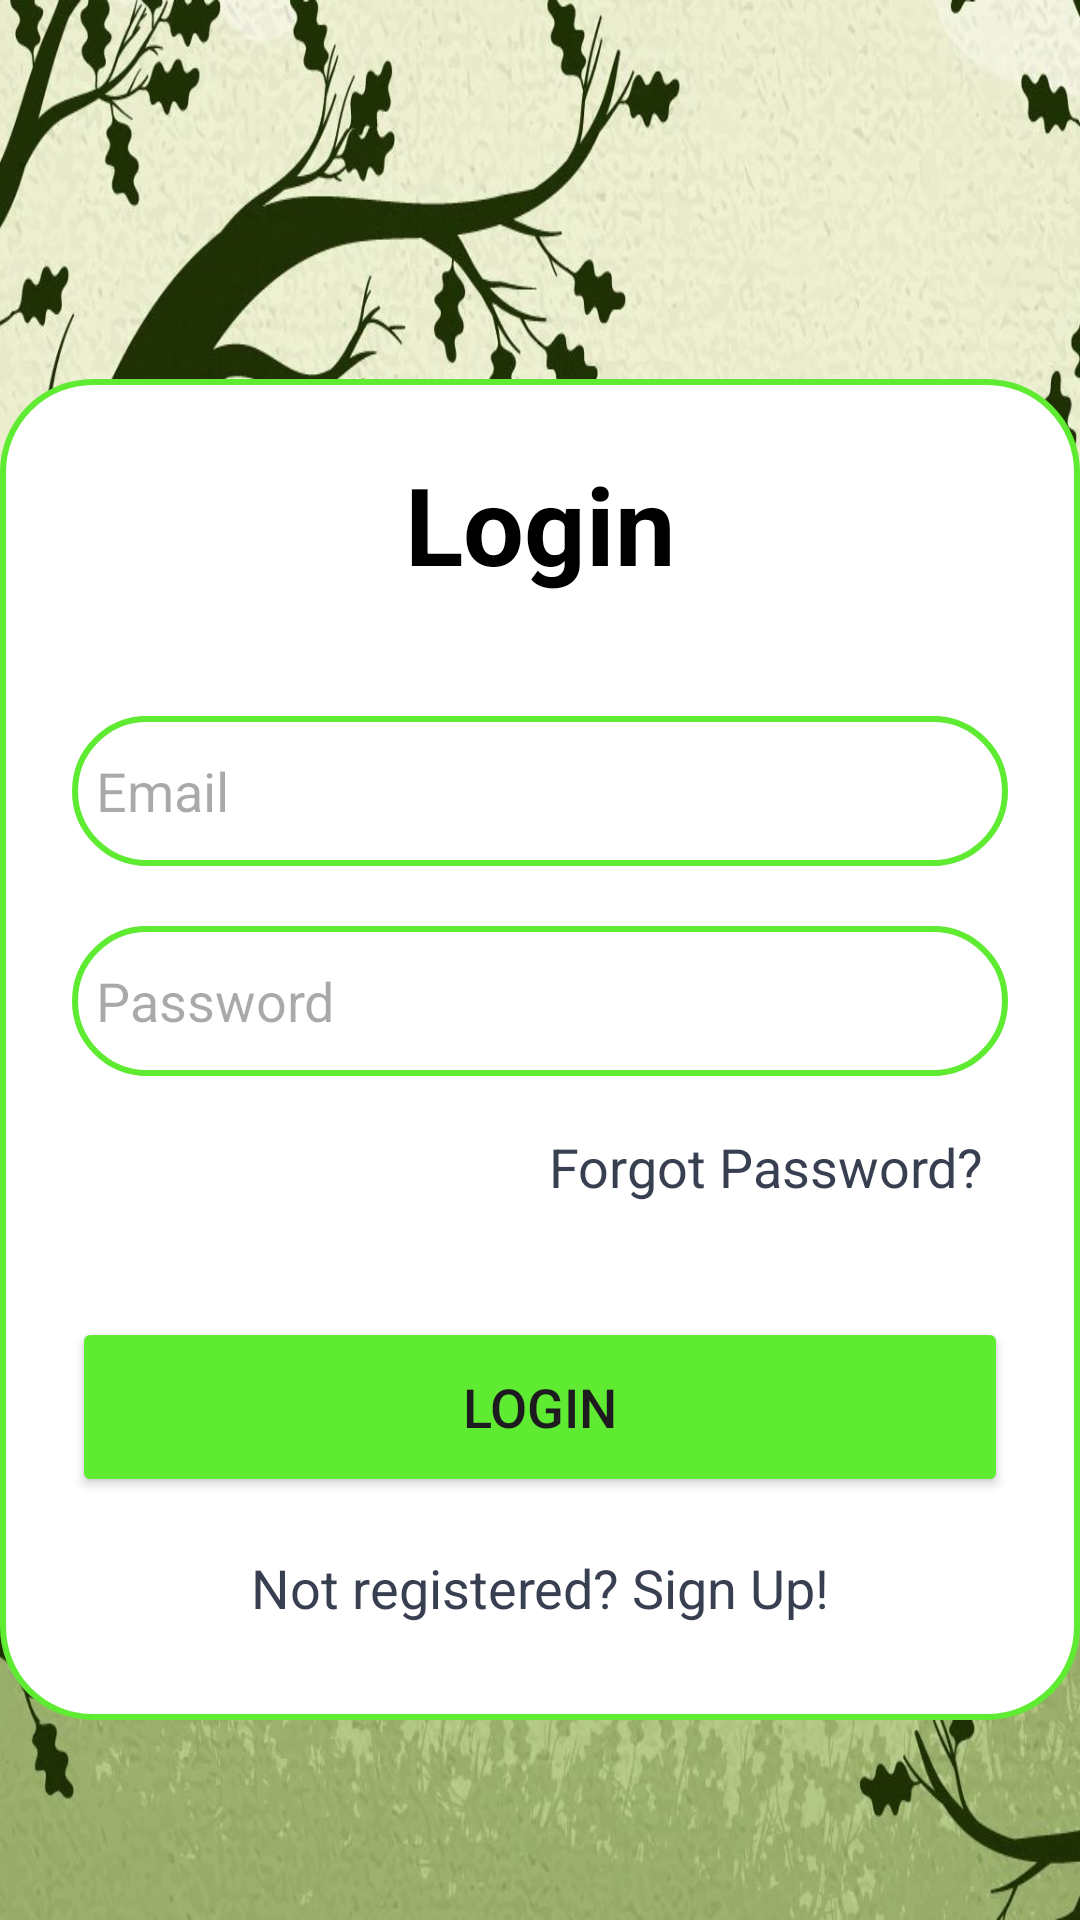

Reconstruct the res/layout file that produces this screen, plus the resources it refers to.
<!-- AndroidManifest.xml: application theme Theme.PlanetZe_gp5 -->
<!-- res/layout/activity_login.xml -->
<?xml version="1.0" encoding="utf-8"?>
<LinearLayout xmlns:android="http://schemas.android.com/apk/res/android"
    xmlns:app="http://schemas.android.com/apk/res-auto"
    xmlns:tools="http://schemas.android.com/tools"
    android:id="@+id/main"
    android:layout_width="match_parent"
    android:layout_height="match_parent"
    android:orientation="vertical"
    android:gravity="center"
    android:background="@drawable/tree_background"
    tools:context=".LoginActivity">

  <androidx.cardview.widget.CardView
      android:layout_width="match_parent"
      android:layout_height="wrap_content"
      android:layout_margin="30dp"
      app:cardCornerRadius="30dp"
      app:cardElevation="20dp"/>

  <LinearLayout
      android:layout_width="match_parent"
      android:layout_height="wrap_content"
      android:orientation="vertical"
      android:layout_gravity="center_horizontal"
      android:padding="24dp"
      android:background="@drawable/custom_edittext">
    <TextView
        android:layout_width="match_parent"
        android:layout_height="wrap_content"
        android:text="@string/login"
        android:textSize="36sp"
        android:textAlignment="center"
        android:textStyle="bold"
        android:textColor="@color/black"/>

    <EditText
        android:layout_width="match_parent"
        android:layout_height="50dp"
        android:id="@+id/login_email"
        android:background="@drawable/custom_edittext"
        android:layout_marginTop="40dp"
        android:padding="8dp"
        android:hint="Email"
        android:drawableLeft="@drawable/baseline_person_24"
        android:drawablePadding="8dp"
        android:textColor="@color/black"/>

    <EditText
        android:layout_width="match_parent"
        android:layout_height="50dp"
        android:id="@+id/login_password"
        android:background="@drawable/custom_edittext"
        android:layout_marginTop="20dp"
        android:padding="8dp"
        android:hint="Password"
        android:inputType="textPassword"
        android:drawableLeft="@drawable/baseline_lock_24"
        android:drawablePadding="8dp"
        android:textColor="@color/black"/>

    <TextView
        android:layout_width="wrap_content"
        android:layout_height="wrap_content"
        android:id="@+id/forgot_password_text"
        android:text="Forgot Password?"
        android:layout_gravity="end"
        android:padding="8dp"
        android:layout_marginTop="10dp"
        android:textColor="@color/dark_blue"
        android:textSize="18sp"/>

    <Button
        android:layout_width="match_parent"
        android:layout_height="60dp"
        android:text="@string/login"
        android:id="@+id/login_button"
        android:textSize="18sp"
        android:layout_marginTop="30dp"
        android:backgroundTint="@color/green"
        app:cornerRadius="20dp"/>

    <TextView
        android:layout_width="wrap_content"
        android:layout_height="wrap_content"
        android:id="@+id/signupRedirectText"
        android:text="@string/not_registered_sign_up"
        android:layout_gravity="center"
        android:padding="8dp"
        android:layout_marginTop="10dp"
        android:textColor="@color/dark_blue"
        android:textSize="18sp"/>
  </LinearLayout>
</LinearLayout>
<!-- resources referenced by this layout -->
<resources>
  <color name="black">#FF000000</color>
  <color name="dark_blue">#373F51</color>
  <color name="green">#5EEB31</color>
  <!-- drawable custom_edittext (drawable) -->
  <?xml version="1.0" encoding="utf-8"?>
  <shape xmlns:android="http://schemas.android.com/apk/res/android"
      android:shape="rectangle">
  
      <stroke
          android:width="2dp"
          android:color="@color/green"/>
  
      <corners
          android:radius="30dp"/>
  
      <solid android:color="@color/white"/>
  </shape>
  <!-- drawable tree_background: jpg bitmap (drawable, 295958 bytes) -->
  <string name="login">Login</string>
  <string name="not_registered_sign_up">Not registered? Sign Up!</string>
  <style name="Theme.PlanetZe_gp5" parent="Base.Theme.PlanetZe_gp5" />
  <color name="white">#FFFFFFFF</color>
  <style name="Base.Theme.PlanetZe_gp5" parent="Theme.Material3.DayNight.NoActionBar">
          
          
      </style>
</resources>
